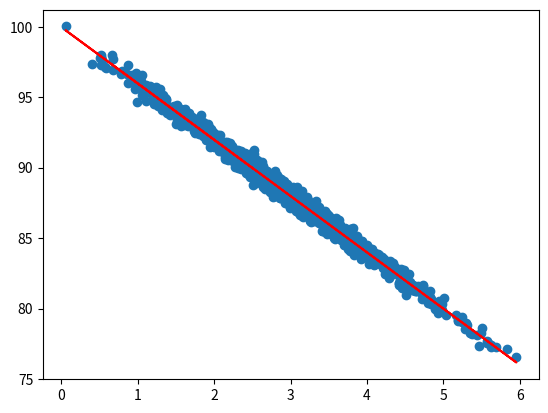

Write the Python code that produced this figure.
import numpy as np
import matplotlib.pyplot as pp
from scipy import stats

def predictCorrect(x, slope, intercept):
    return slope * x + intercept


pageSpeed = np.random.normal(3.0, 1.0, 1000)

purchaseAmount = 100 - (pageSpeed + np.random.normal(0, 0.1, 1000)) * 4

slope, intercept, rvalue, pvalue, stderr = stats.linregress(pageSpeed, purchaseAmount)

linerline = predictCorrect(pageSpeed, slope=slope, intercept=intercept)

pp.scatter(pageSpeed, purchaseAmount)
pp.plot(pageSpeed, linerline, c="r")
pp.show()